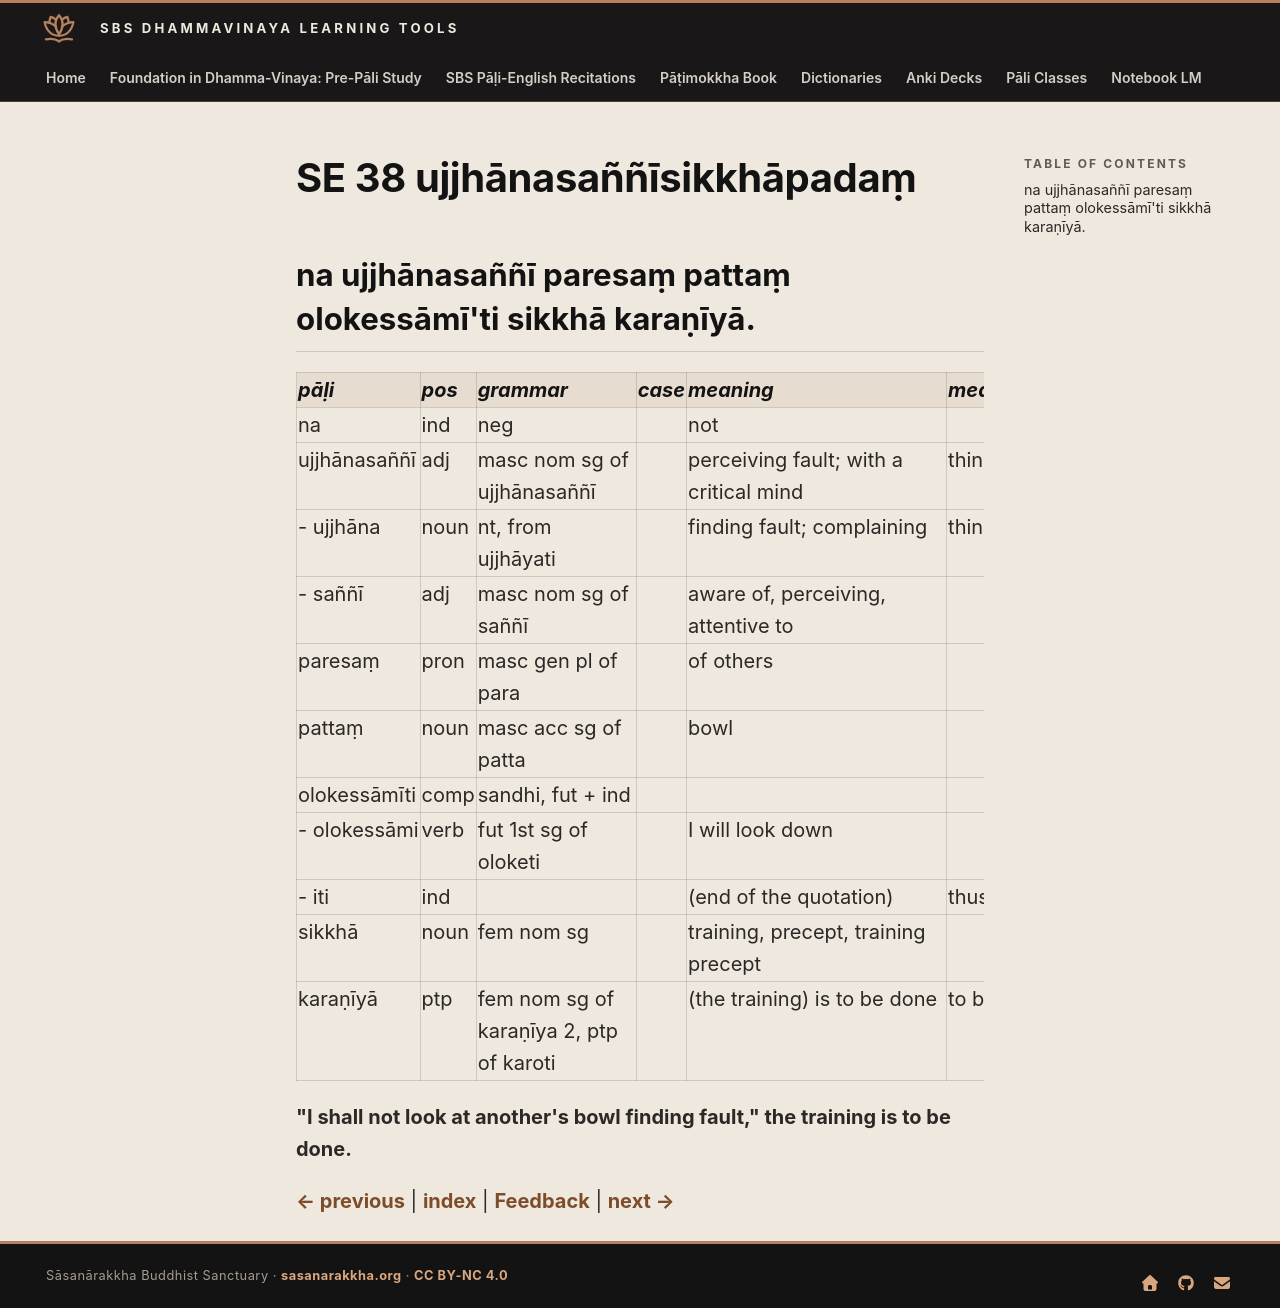

repository: sasanarakkha/study-tools · page: 6-pali-class/bhikkhu-patimokkha/197-se-38/index.html · generator: mkdocs

# SE 38 ujjhānasaññīsikkhāpadaṃ

## na ujjhānasaññī paresaṃ pattaṃ olokessāmī'ti sikkhā karaṇīyā.

| pāḷi | pos | grammar | case | meaning | meaning_lit | root | base | construction | compound_type | compound_construction |
| :--- | :--- | :--- | :--- | :--- | :--- | :--- | :--- | :--- | :--- | :--- |
| na | ind | neg | | not | | | | | | |
| ujjhānasaññī | adj | masc nom sg of ujjhānasaññī | | perceiving fault; with a critical mind | thinking down perception | | | ujjhāna + saññī | | |
| - ujjhāna | noun | nt, from ujjhāyati | | finding fault; complaining | thinking down | √jhā (think) | | ava > o > u + √jhā + ana | | |
| - saññī | adj | masc nom sg of saññī | | aware of, perceiving, attentive to | | √ñā (know) | | saṃ + √ñā + ī | | |
| paresaṃ | pron | masc gen pl of para | | of others | | | | | | |
| pattaṃ | noun | masc acc sg of patta | | bowl | | √pā (drink) | | √pā + ta | | |
| olokessāmīti | comp | sandhi, fut + ind | | | | | | olokessāmi + iti | | |
| - olokessāmi | verb | fut 1st sg of oloketi | | I will look down | | √lok (look) | √lok + *e > loke | ava + loke + ssa + ti | | |
| - iti | ind | | | (end of the quotation) | thus | | | | | |
| sikkhā | noun | fem nom sg | | training, precept, training precept | | √sikkh (train) | | √sikkh + ā | | |
| karaṇīyā | ptp | fem nom sg of karaṇīya 2, ptp of karoti | | (the training) is to be done | to be done | √kar (do, make) | | √kar + aṇīya | | |

**"I shall not look at another's bowl finding fault," the training is to be done.**


[← previous](196-se-37.md) | [index](index.md) | [Feedback](https://docs.google.com/forms/d/e/1FAIpQLSdG6zKDtlwibtrX-cbKVn4WmIs8miH4VnuJvb7f94plCDKJyA/viewform?usp=pp_url&entry.1433863141=ujjh%C4%81nasa%C3%B1%C3%B1%C4%ABsikkh%C4%81pada%E1%B9%83) | [next →](198-se-39.md)
